The GitHub repository YuriAlcantara1995/M11-Project contains a labelled image folder "Dataset" with 2 categories: normal, sickle cell. Examples follow, each with its label.

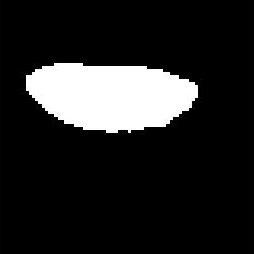
Label: sickle cell

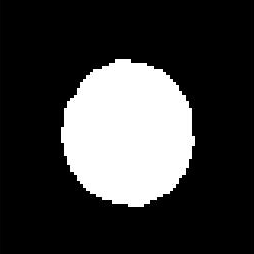
Label: normal

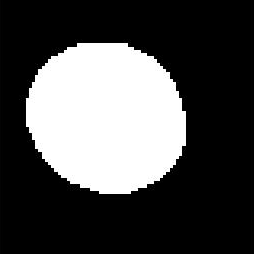
Label: normal

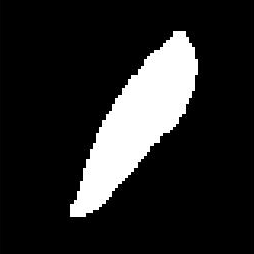
Label: sickle cell

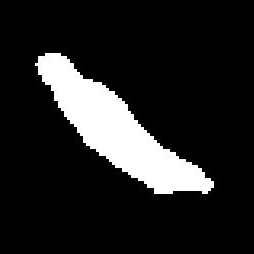
Label: sickle cell

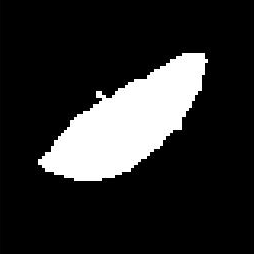
Label: sickle cell
